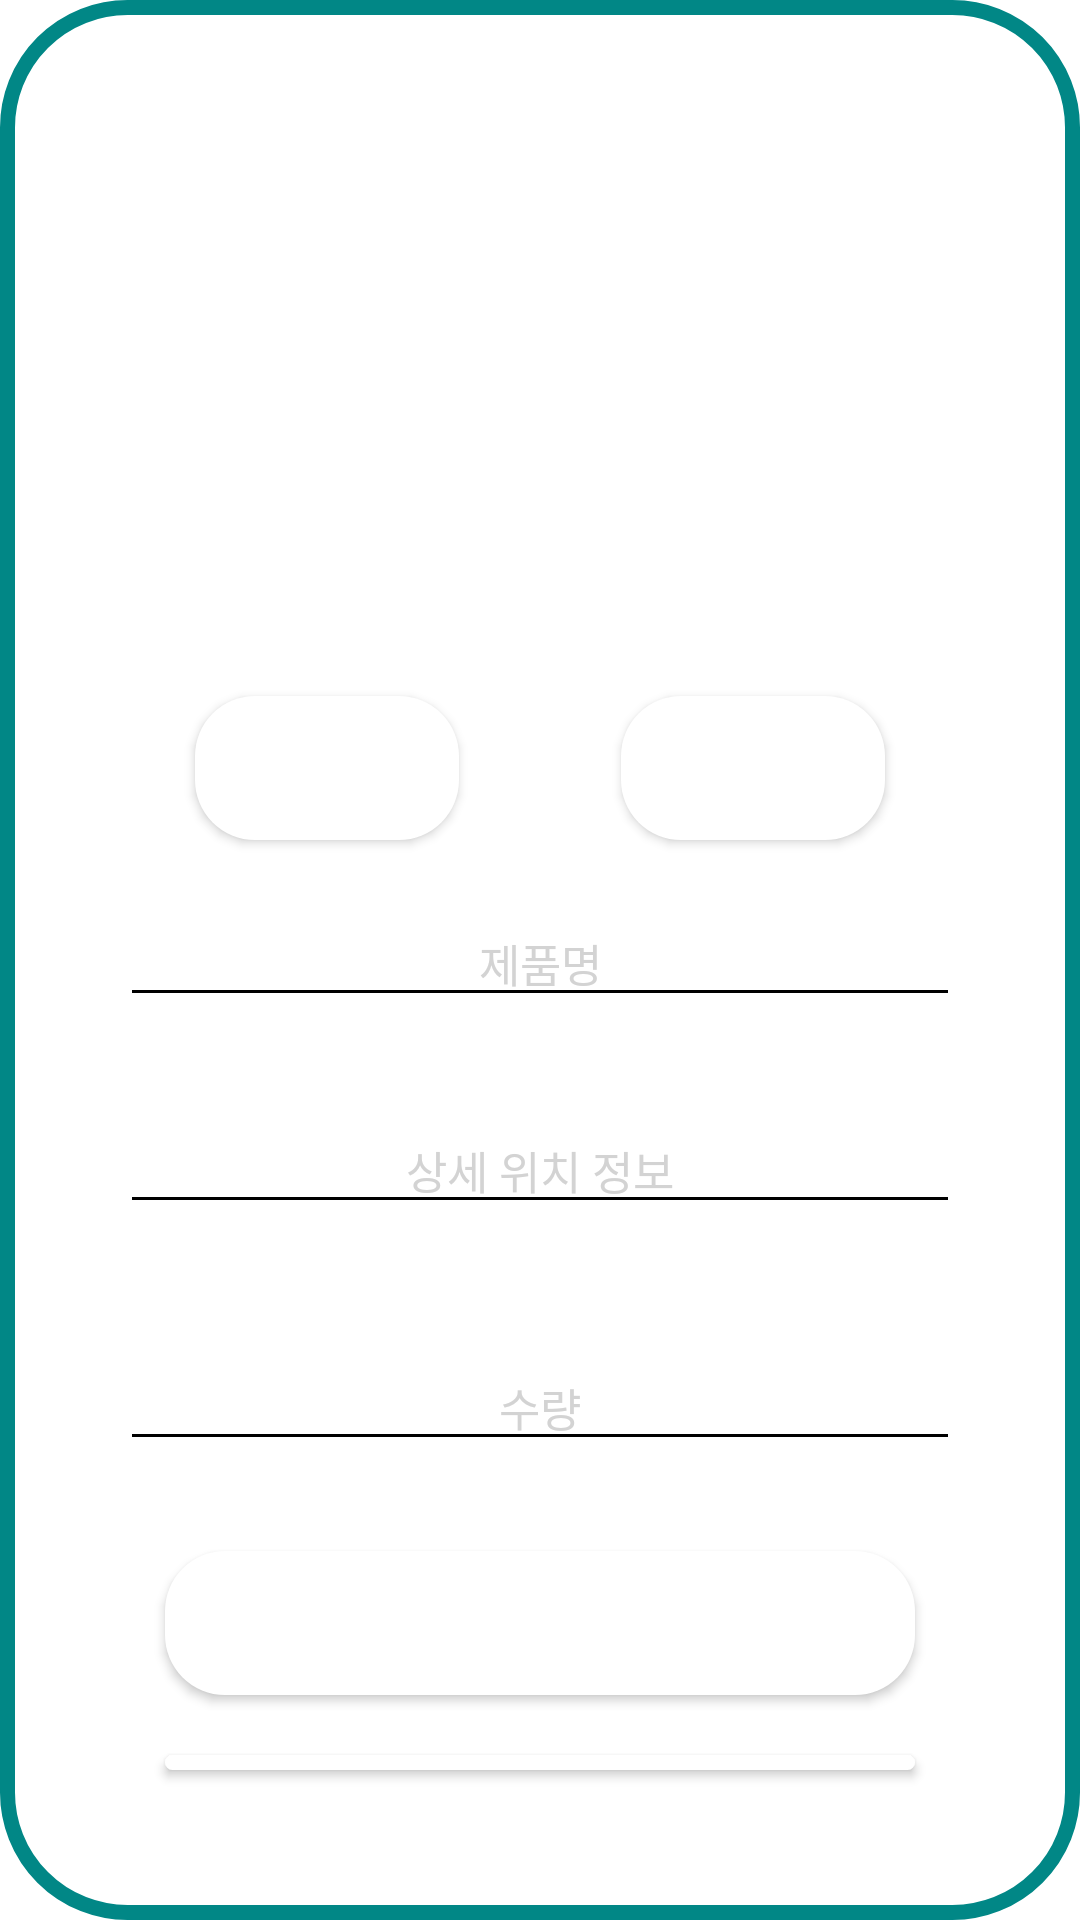

Write the Android layout XML for this screen, with the resource values it uses.
<!-- AndroidManifest.xml: application theme Theme.SearchYourStuffEasily -->
<!-- res/layout/dialog_register_product.xml -->
<?xml version="1.0" encoding="utf-8"?>
<FrameLayout
    xmlns:android="http://schemas.android.com/apk/res/android"
    android:layout_width="match_parent"
    android:layout_height="match_parent"
    android:background="@android:color/transparent">

    <LinearLayout
        android:layout_width="wrap_content"
        android:layout_height="wrap_content"
        android:orientation="vertical"
        android:layout_gravity="center"
        android:gravity="center"
        android:background="@drawable/rounded_corner_white"
        android:padding="40dp">

        <LinearLayout
            android:layout_width="match_parent"
            android:layout_height="match_parent"
            android:orientation="vertical"
            android:gravity="center"
            android:scrollbars="vertical">

            <FrameLayout
                android:layout_width="250dp"
                android:layout_height="250dp"
                android:background="@drawable/edit_bg">

                <ImageView
                    android:id="@+id/imageViewFurniture"
                    android:layout_width="match_parent"
                    android:layout_height="match_parent"
                    android:scaleType="centerCrop"
                    android:src="@drawable/edit_bg" />

                <Button
                    android:id="@+id/buttonUpload"
                    android:layout_width="wrap_content"
                    android:layout_height="wrap_content"
                    android:text="이미지 업로드"
                    android:layout_gravity="bottom|start"
                    android:layout_margin="10dp"
                    android:background="@drawable/rounded_corner_blue"
                    android:textColor="#fff" />

                <Button
                    android:id="@+id/buttonCamera"
                    android:layout_width="wrap_content"
                    android:layout_height="wrap_content"
                    android:text="사진 촬영"
                    android:layout_gravity="bottom|end"
                    android:layout_margin="10dp"
                    android:background="@drawable/rounded_corner_blue"
                    android:textColor="#fff" />

            </FrameLayout>

            <EditText
                android:id="@+id/nameInput2"
                android:layout_width="wrap_content"
                android:layout_height="wrap_content"
                android:textAlignment="center"
                android:layout_marginVertical="10dp"
                android:hint="제품명"
                android:textSize="15sp"
                android:width="300dp"
                android:textColor="#000"
                android:textColorHint="#D3D3D3"
                android:backgroundTint="@android:color/black"/>

            <EditText
                android:id="@+id/infoInput2"
                android:layout_width="wrap_content"
                android:layout_height="wrap_content"
                android:layout_marginVertical="20dp"
                android:width="300dp"
                android:hint="상세 위치 정보"
                android:textAlignment="center"
                android:textSize="15sp"
                android:textColor="#000"
                android:textColorHint="#D3D3D3"
                android:backgroundTint="@android:color/black"/>

            <EditText
                android:id="@+id/countInput2"
                android:layout_width="wrap_content"
                android:layout_height="wrap_content"
                android:layout_marginVertical="20dp"
                android:width="300dp"
                android:hint="수량"
                android:textAlignment="center"
                android:textSize="15sp"
                android:textColor="#000"
                android:textColorHint="#D3D3D3"
                android:backgroundTint="@android:color/black" />

            <Button
                android:id="@+id/ActiveButton2"
                android:layout_width="250dp"
                android:layout_height="wrap_content"
                android:text="등록"
                android:textColor="#fff"
                android:textStyle="bold"
                android:layout_marginVertical="10dp"
                android:background="@drawable/rounded_corner_blue" />

            <Button
                android:id="@+id/CloseButton2"
                android:layout_width="250dp"
                android:layout_height="wrap_content"
                android:layout_margin="10dp"
                android:background="@drawable/rounded_corner_blue"
                android:text="취소"
                android:textColor="#fff"
                android:textStyle="bold" />
        </LinearLayout>
    </LinearLayout>
</FrameLayout>
<!-- resources referenced by this layout -->
<resources>
  <!-- drawable edit_bg (drawable) -->
  <shape xmlns:android="http://schemas.android.com/apk/res/android"
      android:shape="rectangle">
  
      <corners
          android:bottomLeftRadius="5dp"
          android:bottomRightRadius="5dp"
          android:topLeftRadius="5dp"
          android:topRightRadius="5dp"/>
  
      <stroke
          android:width="2dp"
          android:color="#ffffff"/>
  
  </shape>
  <!-- drawable rounded_corner_blue (drawable) -->
  <?xml version="1.0" encoding="UTF-8"?>
  <shape xmlns:android="http://schemas.android.com/apk/res/android">
      <solid android:color="#FFFFFF"/>
      
      <corners android:radius="20dp"/>
      
  </shape>
  <!-- drawable rounded_corner_white (drawable) -->
  <?xml version="1.0" encoding="UTF-8"?>
  <shape xmlns:android="http://schemas.android.com/apk/res/android">
      <solid android:color="#fff"/>
      <stroke android:width="5dp" android:color="@color/colorIntro" />
      <corners android:radius="40dp"/>
      <padding android:left="0dp" android:top="0dp" android:right="0dp" android:bottom="0dp" />
  </shape>
  <style name="Theme.SearchYourStuffEasily" parent="Theme.MaterialComponents.DayNight.DarkActionBar">
          
          <item name="colorPrimary">@color/purple_500</item>
          <item name="colorPrimaryVariant">@color/purple_700</item>
          <item name="colorOnPrimary">@color/white</item>
          
          <item name="colorSecondary">@color/teal_200</item>
          <item name="colorSecondaryVariant">@color/teal_700</item>
          <item name="colorOnSecondary">@color/black</item>
          
          <item name="android:statusBarColor" tools:targetApi="l">?attr/colorPrimaryVariant</item>
          
      </style>
  <color name="colorIntro">#FF018786</color>
  <color name="purple_500">#FF6200EE</color>
  <color name="purple_700">#FF3700B3</color>
  <color name="white">#FFFFFFFF</color>
  <color name="teal_200">#FF03DAC5</color>
  <color name="teal_700">#FF018786</color>
  <color name="black">#FF000000</color>
</resources>
